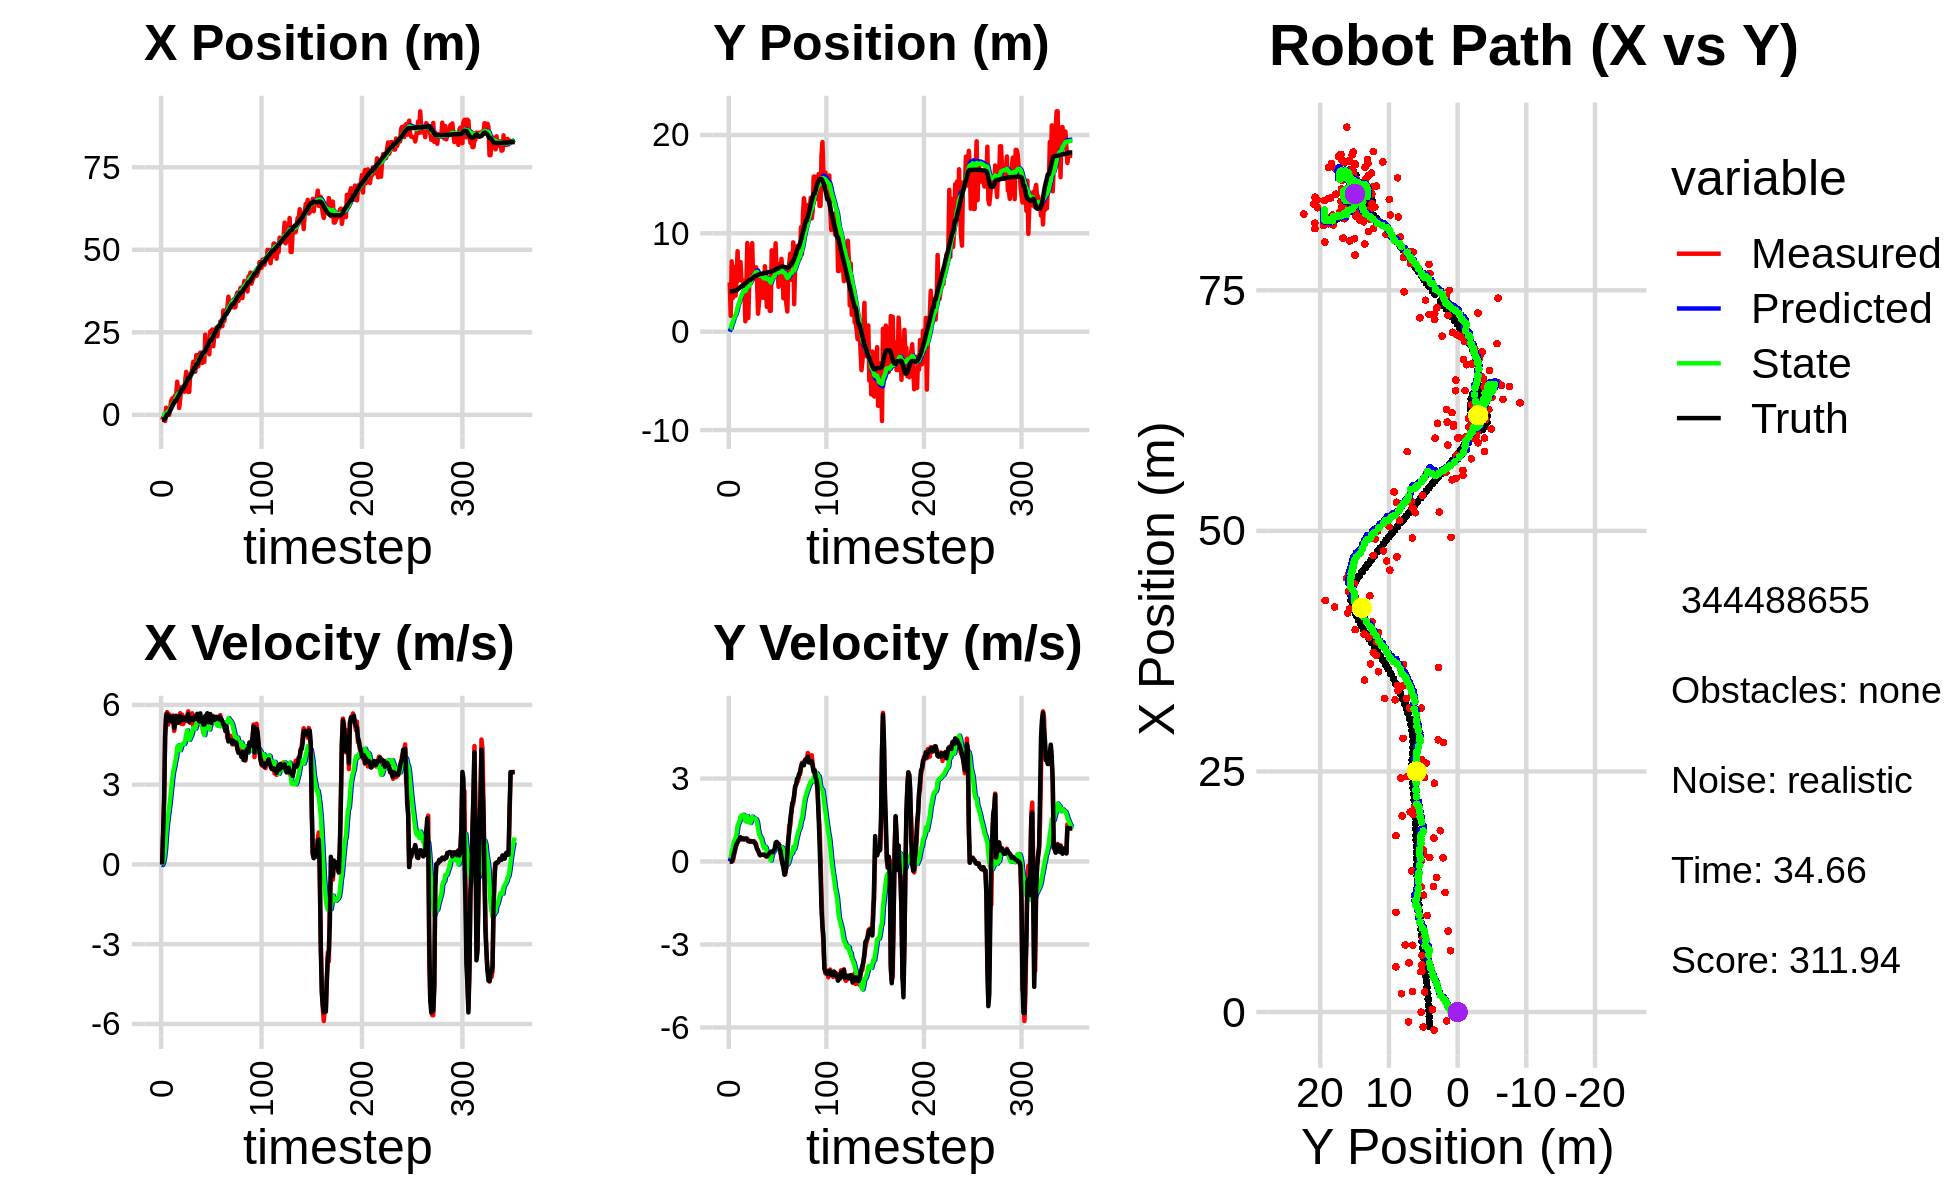

The file beside this chart, header and first rows:
0.000000000000000000e+00, 0.000000000000000000e+00, 0.000000000000000000e+00, 0.000000000000000000e+00, 0.000000000000000000e+00, 0.000000000000000000e+00, 0.000000000000000000e+00, 0.000000000000000000e+00, 0.000000000000000000e+00, 0.000000000000000000e+00, 0.000000000000000000e+00, 0.000000000000000000e+00, -1.485860467393995910e+00, 4.112565517896419109e+00, 0.000000000000000000e+00, 0.000000000000000000e+00, 0.000000000000000000e+00, -5.501754349097609520e-04
-1.551186562031869443e+00, 5.007474959254108349e+00, 0.000000000000000000e+00, -0.000000000000000000e+00, 0.000000000000000000e+00, 0.000000000000000000e+00, 0.000000000000000000e+00, 0.000000000000000000e+00, -8.706447940597872304e-02, 2.698928706932813837e-01, -1.929536379608857641e-02, 1.153357799120229288e-01, -1.485860467393995910e+00, 4.112565517896419109e+00, 0.000000000000000000e+00, 0.000000000000000000e+00, 0.000000000000000000e+00, 2.115285024046897888e-04
-9.304375055224529678e-01, 1.601890086441164485e+00, 1.169999741032935470e+00, -7.110281009254815644e-04, -8.899401578558757686e-02, 2.814264486844836877e-01, -1.929536379608857641e-02, 1.153357799120229288e-01, -1.088550943936886783e-01, 3.500162465756574970e-01, 6.358153733583607470e-02, 1.452791567816793528e-01, -1.485860467393995910e+00, 4.112565517896419109e+00, 1.199999999999999956e+00, 0.000000000000000000e+00, 1.200000047683715820e+00, 6.077163852751255035e-04
-1.026842534954985231e+00, 7.149932759320574149e+00, 2.440999533987137760e+00, -1.483435595873352142e-03, -1.024969406601050764e-01, 3.645441622538254101e-01, 6.358153733583607470e-02, 1.452791567816793528e-01, -8.041895071796038852e-02, 7.485306168693592888e-01, 2.461472459910312993e-01, 3.956918242216737047e-01, -1.424695611423887343e+00, 4.112559693488882395e+00, 2.399999999999999911e+00, 2.000000000000000042e-03, 2.400000095367431641e+00, 6.077163852751255035e-04
-1.879126489410619660e+00, 3.411099834921455631e+00, 4.825972285585640620e+00, 1.641830225701247647e-02, -5.580422611885725581e-02, 7.880997992915266259e-01, 2.461472459910312993e-01, 3.956918242216737047e-01, 1.021102660115272287e-02, 9.265332745348259236e-01, 5.924587258302291826e-01, 4.741124402249233261e-01, -1.092950463682639928e+00, 4.113902194192577966e+00, 4.799000000000000377e+00, 7.399999999999999634e-02, 4.800000190734863281e+00, -3.402058267965912819e-03
2.141069769402084599e+00, 6.584456817405056839e+00, 5.659161388666156256e+00, 1.442595883123413414e-01, 6.945689918417563558e-02, 9.739445185573182284e-01, 5.924587258302291826e-01, 4.741124402249233261e-01, 4.294376109217135085e-01, 1.303657414866956632e+00, 1.144124928318784207e+00, 7.010708600030954862e-01, -4.973198180779231925e-01, 4.128131047111105012e+00, 5.594999999999999751e+00, 2.670000000000000151e-01, 5.602000236511230469e+00, -2.548581734299659729e-02
2.448057675341038242e-01, 3.659968408263722051e+00, 5.728827152873138928e+00, 3.415533008398051740e-01, 5.438501037535918847e-01, 1.373764500867266092e+00, 1.144124928318784207e+00, 7.010708600030954862e-01, 7.439410087237106062e-01, 1.500480991135582753e+00, 1.547888449979051284e+00, 7.811700009648608889e-01, 1.513503782658925378e-01, 4.165071281106166090e+00, 5.661999999999999922e+00, 3.739999999999999991e-01, 5.673999786376953125e+00, -5.954961851239204407e-02
2.448057675341038242e-01, 3.659968408263722051e+00, 5.259405994041676635e+00, 4.987359113060743088e-01, 8.987298537216157346e-01, 1.578597991232068898e+00, 1.547888449979051284e+00, 7.811700009648608889e-01, 1.040882600983637829e+00, 1.699156653816328744e+00, 1.851237467314917229e+00, 8.608210076727995652e-01, 1.513503782658925378e-01, 4.165071281106166090e+00, 5.392999999999999794e+00, 5.290000000000000258e-01, 5.418000221252441406e+00, -9.454470872879028320e-02
-1.165044331313985944e-02, 5.308711124968723993e+00, 5.644988574024361050e+00, 6.113817922513690162e-01, 1.226006347715129507e+00, 1.785238754583608589e+00, 1.851237467314917229e+00, 8.608210076727995652e-01, 1.335831515291389548e+00, 2.005345720172630575e+00, 2.127561468483987195e+00, 1.014411741439100734e+00, 6.726592772391195574e-01, 4.211854292812911460e+00, 5.575000000000000178e+00, 6.450000000000000178e-01, 5.611999988555908203e+00, -1.078847125172615051e-01
1.897598802488397185e+00, 8.183870746463876245e+00, 5.605617756075424118e+00, 7.380808714534826676e-01, 1.548587662139788268e+00, 2.106786894316540426e+00, 2.127561468483987195e+00, 1.014411741439100734e+00, 1.760130718197165267e+00, 2.500487107507114892e+00, 2.452967493784037778e+00, 1.291836217711835211e+00, 1.310320258003361937e+00, 4.280214264148633596e+00, 5.432000000000000384e+00, 6.929999999999999494e-01, 5.475999832153320312e+00, -1.309150010347366333e-01
4.250523924687272803e+00, 5.209123758907720614e+00, 5.375089801362228137e+00, 7.631838247579783019e-01, 2.005427467575569001e+00, 2.629670729278298591e+00, 2.452967493784037778e+00, 1.291836217711835211e+00, 2.330333901953768549e+00, 2.777871514288530186e+00, 2.826409851434202647e+00, 1.385863135707139149e+00, 1.934049963516434767e+00, 4.360590843583051601e+00, 5.424000000000000377e+00, 7.670000000000000151e-01, 5.478000164031982422e+00, -1.410425603389739990e-01
4.914202809189005094e+00, 5.217168075775566294e+00, 5.500829016893946211e+00, 7.810369470271624204e-01, 2.612974887097188947e+00, 2.916457827859244123e+00, 2.826409851434202647e+00, 1.385863135707139149e+00, 2.931594964526190505e+00, 3.043542153478030254e+00, 3.179835555006492509e+00, 1.463175426356179587e+00, 2.554869055573773640e+00, 4.448384805368326589e+00, 5.365000000000000213e+00, 8.060000000000000497e-01, 5.425000190734863281e+00, -1.410425603389739990e-01
5.104117274209273525e+00, 7.086906595620074967e+00, 5.602621406199108200e+00, 8.584054327165326903e-01, 3.249578520026839890e+00, 3.189859696113648280e+00, 3.179835555006492509e+00, 1.463175426356179587e+00, 3.522643571646689509e+00, 3.428755177391739295e+00, 3.486417763025760230e+00, 1.618483888909870494e+00, 3.182867407354984746e+00, 4.543635768674764819e+00, 5.562999999999999723e+00, 8.760000000000000009e-01, 5.631999969482421875e+00, -1.520326733589172363e-01
4.193782686657747227e+00, 5.370257152854572169e+00, 5.019741512428717023e+00, 7.994285520608356288e-01, 3.871285347949265709e+00, 3.590603566282726256e+00, 3.486417763025760230e+00, 1.618483888909870494e+00, 3.980041084946012830e+00, 3.673378596723725131e+00, 3.634016384235386976e+00, 1.660887599390608260e+00, 3.690508245955150368e+00, 4.624358131059614685e+00, 5.126999999999999780e+00, 8.100000000000000533e-01, 5.190999984741210938e+00, -1.579306423664093018e-01
5.891916393842473454e+00, 5.163673295556668208e+00, 5.277646860478642843e+00, 8.201984344050217146e-01, 4.343442723369551395e+00, 3.839467356662785935e+00, 3.634016384235386976e+00, 1.660887599390608260e+00, 4.552134145001021537e+00, 3.890264279880716103e+00, 3.855957527043648803e+00, 1.681170270377335907e+00, 4.292398809672079096e+00, 4.717887772953911707e+00, 5.309999999999999609e+00, 8.090000000000000524e-01, 5.372000217437744141e+00, -1.541765332221984863e-01
5.891916393842473454e+00, 5.163673295556668208e+00, 5.364016332220655769e+00, 8.044267961022323332e-01, 4.937729897705386506e+00, 4.058381306918449560e+00, 3.855957527043648803e+00, 1.681170270377335907e+00, 5.093770779887895728e+00, 4.092728573568555461e+00, 4.033928916269283960e+00, 1.689954320824596845e+00, 4.292398809672079096e+00, 4.717887772953911707e+00, 5.591999999999999638e+00, 8.379999999999999671e-01, 5.653999805450439453e+00, -1.488579213619232178e-01
1.003409278360408941e+01, 4.440209967940210944e+00, 5.450720005470283347e+00, 8.128801546571190473e-01, 5.497163671514823768e+00, 4.261724005651014835e+00, 4.033928916269283960e+00, 1.689954320824596845e+00, 5.923873096151753614e+00, 4.231436109394567602e+00, 4.396375931734657350e+00, 1.655483626429396171e+00, 4.929863333326139241e+00, 4.813651694329567299e+00, 5.355000000000000426e+00, 7.980000000000000426e-01, 5.414000034332275391e+00, -1.480415463447570801e-01
6.364526032826999469e+00, 1.055715157061028142e+00, 5.339918914864096422e+00, 8.166207485086307560e-01, 6.363510689325218905e+00, 4.396984472037507530e+00, 4.396375931734657350e+00, 1.655483626429396171e+00, 6.415333372437561188e+00, 4.120875213466915099e+00, 4.475116869335503011e+00, 1.457723968079871923e+00, 5.544092535413539302e+00, 4.905186725742431975e+00, 5.330000000000000071e+00, 8.149999999999999467e-01, 5.392000198364257812e+00, -1.517518460750579834e-01
2.085936903646840257e+00, 4.799452646694041924e+00, 5.549482456141177522e+00, 8.486687886879384912e-01, 6.862845059371111667e+00, 4.266647610274902469e+00, 4.475116869335503011e+00, 1.457723968079871923e+00, 6.553046359902300111e+00, 4.274937693071054312e+00, 4.307710565174691197e+00, 1.453938061448769137e+00, 6.056158422731270363e+00, 4.983546330057458285e+00, 5.450999999999999623e+00, 8.169999999999999485e-01, 5.511000156402587891e+00, -1.517518460750579834e-01
4.699491381159496939e+00, 9.012105419065910894e+00, 5.687831313403117761e+00, 8.225487520508700801e-01, 6.983817416419769053e+00, 4.420331499215930826e+00, 4.307710565174691197e+00, 1.453938061448769137e+00, 6.882863440531745702e+00, 4.714528184160075241e+00, 4.299540191400084588e+00, 1.638887376678139107e+00, 6.687488912998394319e+00, 5.076488210166369974e+00, 5.581999999999999851e+00, 7.870000000000000329e-01, 5.637000083923339844e+00, -1.436198502779006958e-01
8.411064624754599706e+00, 1.378194524830602452e+00, 5.292077038997690330e+00, 7.359136636371893525e-01, 7.312817459671753895e+00, 4.878416921827889219e+00, 4.299540191400084588e+00, 1.638887376678139107e+00, 7.452008147650640346e+00, 4.588075728320609947e+00, 4.440840234597082770e+00, 1.434633245524515210e+00, 7.319160818974186355e+00, 5.164831353668978942e+00, 5.415000000000000036e+00, 7.329999999999999849e-01, 5.464000225067138672e+00, -1.381734162569046021e-01
7.627103269156724430e+00, 5.042685342916771063e+00, 5.631111324058594825e+00, 7.436284730870988957e-01, 7.896092171110348445e+00, 4.731539052873061202e+00, 4.440840234597082770e+00, 1.434633245524515210e+00, 7.940308383146091664e+00, 4.720895612856516266e+00, 4.524979248070184035e+00, 1.417576699220636449e+00, 7.947840094470090655e+00, 5.248962117676639672e+00, 5.501999999999999780e+00, 7.279999999999999805e-01, 5.550000190734863281e+00, -1.312974244356155396e-01
7.627103269156724430e+00, 5.042685342916771063e+00, 5.277657418429075875e+00, 7.084879267667775204e-01, 8.392806307953110334e+00, 4.862653282778580000e+00, 4.524979248070184035e+00, 1.417576699220636449e+00, 8.374627327545368871e+00, 4.842053930292744113e+00, 4.546157267422900716e+00, 1.393883167433767056e+00, 7.947840094470090655e+00, 5.248962117676639672e+00, 5.530000000000000249e+00, 7.389999999999999902e-01, 5.578999996185302734e+00, -1.334450840950012207e-01
6.963504910202534148e+00, 7.638496709999742507e+00, 5.540240734606706852e+00, 7.442004491648630538e-01, 8.829243054287658765e+00, 4.981442247036120818e+00, 4.546157267422900716e+00, 1.393883167433767056e+00, 8.739010688953444017e+00, 5.139005207553270616e+00, 4.528222696915915613e+00, 1.487002265282041158e+00, 8.582926153591028395e+00, 5.333423687586780204e+00, 5.442999999999999616e+00, 7.259999999999999787e-01, 5.491000175476074219e+00, -1.335271000862121582e-01
1.035933172645690448e+01, 8.997686578657912548e+00, 5.376957826342157354e+00, 7.128100843528022423e-01, 9.191832958645035134e+00, 5.287705434081474642e+00, 4.528222696915915613e+00, 1.487002265282041158e+00, 9.328542114217626136e+00, 5.514062751091683978e+00, 4.661072024077157927e+00, 1.622724562934572567e+00, 9.209160208362499489e+00, 5.417443228832348190e+00, 5.501999999999999780e+00, 7.239999999999999769e-01, 5.550000190734863281e+00, -1.317990422248840332e-01
1.300641691662526078e+01, 5.323338775757116004e+00, 5.485012681388891309e+00, 7.271346509252332169e-01, 9.794649316625342550e+00, 5.676335207385140968e+00, 4.661072024077157927e+00, 1.622724562934572567e+00, 1.008836753786981966e+01, 5.609771686707826888e+00, 4.901556310869919386e+00, 1.566928757663475835e+00, 9.838137030289335172e+00, 5.500982953288729327e+00, 5.421000000000000263e+00, 7.269999999999999796e-01, 5.469999790191650391e+00, -1.317990422248840332e-01
1.211337172934703510e+01, 6.266322744931391853e+00, 5.592719506393471818e+00, 7.364558362764341837e-01, 1.057852316895681177e+01, 5.766464562474174826e+00, 4.901556310869919386e+00, 1.566928757663475835e+00, 1.073510093829175105e+01, 5.763363209875991267e+00, 5.041046709798850500e+00, 1.553156586645503268e+00, 1.046725118158069634e+01, 5.584157897210353383e+00, 5.535000000000000142e+00, 6.899999999999999467e-01, 5.578000068664550781e+00, -1.309278756380081177e-01
6.936216234494143151e+00, 6.538394405643143337e+00, 5.759312678657667384e+00, 6.942044666052704649e-01, 1.123920560927163592e+01, 5.918678868540541593e+00, 5.041046709798850500e+00, 1.553156586645503268e+00, 1.094491317163280897e+01, 5.922834790315431697e+00, 4.869531058608361995e+00, 1.543691258338430128e+00, 1.111302602293669928e+01, 5.662659598435309860e+00, 5.655999999999999694e+00, 6.710000000000000409e-01, 5.696000099182128906e+00, -1.199572756886482239e-01
6.936216234494143151e+00, 6.538394405643143337e+00, 5.558947497649374903e+00, 6.252496956734827638e-01, 1.143186627749364526e+01, 6.077203916149274576e+00, 4.869531058608361995e+00, 1.543691258338430128e+00, 1.112103966795536891e+01, 6.067498043531351470e+00, 4.685311453272872129e+00, 1.524479853070932034e+00, 1.111302602293669928e+01, 5.662659598435309860e+00, 5.362000000000000099e+00, 5.629999999999999449e-01, 5.390999794006347656e+00, -1.120055317878723145e-01
1.214707559282008198e+01, 4.950034571898520142e+00, 5.318478721505945472e+00, 4.676617283415842596e-01, 1.158957081328265559e+01, 6.219946028838444718e+00, 4.685311453272872129e+00, 1.524479853070932034e+00, 1.166725168735757556e+01, 6.081616425662425662e+00, 4.767545769797540522e+00, 1.420630036895392134e+00, 1.173409116212496706e+01, 5.730643465221533894e+00, 5.490000000000000213e+00, 4.480000000000000093e-01, 5.508999824523925781e+00, -8.770590275526046753e-02
1.242249914981499970e+01, 1.826907230837664375e+00, 5.542461691636591858e+00, 3.876299555823594645e-01, 1.214400626433732988e+01, 6.223679429351965275e+00, 4.767545769797540522e+00, 1.420630036895392134e+00, 1.220777807104911084e+01, 5.865613452047224285e+00, 4.846525188832133679e+00, 1.176037063492006318e+00, 1.236469876710230764e+01, 5.785235955392362683e+00, 5.503000000000000114e+00, 4.040000000000000258e-01, 5.518000125885009766e+00, -6.982453167438507080e-02
1.398324441912253846e+01, 3.041979147325170718e+00, 5.683565542859033926e+00, 3.097510633003395797e-01, 1.269243058993232509e+01, 5.983217158396424651e+00, 4.846525188832133679e+00, 1.176037063492006318e+00, 1.283803523584349549e+01, 5.735750089265271967e+00, 4.984941534681936126e+00, 1.004969296159709202e+00, 1.289143598034325144e+01, 5.822296692898427217e+00, 5.498999999999999666e+00, 3.009999999999999898e-01, 5.506999969482421875e+00, -5.444556474685668945e-02
1.606016695479387479e+01, 4.073989584256263008e+00, 5.207203154675497103e+00, 2.235580294559844083e-01, 1.333652938931168919e+01, 5.836247018881242532e+00, 4.984941534681936126e+00, 1.004969296159709202e+00, 1.355971464854134645e+01, 5.676025645856649149e+00, 5.149406364536551095e+00, 8.911696243425124564e-01, 1.352014768126594824e+01, 5.855671836932312857e+00, 5.426999999999999602e+00, 2.330000000000000127e-01, 5.432000160217285156e+00, -4.290610924363136292e-02
1.342072057651503769e+01, 5.767115211618250470e+00, 5.493939200266835243e+00, 2.358683126199596913e-01, 1.407465528499500174e+01, 5.765142608290900306e+00, 5.149406364536551095e+00, 8.911696243425124564e-01, 1.404272573582997019e+01, 5.735328279256775019e+00, 5.142804001753480847e+00, 8.628247844525679389e-01, 1.414638936448307405e+01, 5.882814599626857266e+00, 5.480999999999999872e+00, 2.379999999999999893e-01, 5.486000061035156250e+00, -4.290610924363136292e-02
1.304968428579794093e+01, 3.495965196344803960e+00, 5.578758747601281875e+00, 2.418844177201619206e-01, 1.455700613600531845e+01, 5.821610757702031513e+00, 5.142804001753480847e+00, 8.628247844525679389e-01, 1.446391008943900225e+01, 5.629057511131644986e+00, 5.097984921410278147e+00, 7.306412425057626781e-01, 1.414638936448307405e+01, 5.882814599626857266e+00, 5.583000000000000185e+00, 2.469999999999999973e-01, 5.589000225067138672e+00, -4.333096742630004883e-02
1.807441818714686477e+01, 3.456446720611443535e+00, 5.388480173160662190e+00, 2.439631111373190553e-01, 1.497370858158003060e+01, 5.702121635382221498e+00, 5.097984921410278147e+00, 7.306412425057626781e-01, 1.522983608280077306e+01, 5.521387500007234550e+00, 5.288306560473920115e+00, 6.079558570849035171e-01, 1.531018483639243399e+01, 5.934406830200887661e+00, 5.474999999999999645e+00, 2.449999999999999956e-01, 5.480000019073486328e+00, -4.524404183030128479e-02
1.807441818714686477e+01, 3.456446720611443535e+00, 5.391632902592478516e+00, 2.406280804914833760e-01, 1.575866673884816471e+01, 5.582183085715724857e+00, 5.288306560473920115e+00, 6.079558570849035171e-01, 1.594377100732424246e+01, 5.415393237602731169e+00, 5.421054941407281724e+00, 4.959090941790327278e-01, 1.531018483639243399e+01, 5.934406830200887661e+00, 5.666000000000000369e+00, 2.520000000000000018e-01, 5.671999931335449219e+00, -4.460031166672706604e-02
1.466021871557017597e+01, 6.659553899442934188e+00, 5.584753156784557859e+00, 2.421443447978114949e-01, 1.648587650146497197e+01, 5.464984147020634175e+00, 5.421054941407281724e+00, 4.959090941790327278e-01, 1.635328785285122422e+01, 5.537722772394626070e+00, 5.336664165363025347e+00, 5.389356123894311068e-01, 1.595806920508382731e+01, 5.963289691907609935e+00, 5.488000000000000433e+00, 2.320000000000000118e-01, 5.493000030517578125e+00, -4.333097115159034729e-02
1.683249552515266956e+01, 5.020302725770913632e+00, 5.327859488320049408e+00, 1.829554221613970966e-01, 1.688695426938752675e+01, 5.591616333633568914e+00, 5.336664165363025347e+00, 5.389356123894311068e-01, 1.688225431523331821e+01, 5.535083203793918827e+00, 5.333015506296405306e+00, 4.977044290033038609e-01, 1.658611714767409140e+01, 5.989905906680026426e+00, 5.376000000000000334e+00, 1.990000000000000102e-01, 5.379000186920166016e+00, -3.432589769363403320e-02
1.884148955312878115e+01, 2.527064753950345910e+00, 5.500742491861694283e+00, 1.893412153875246307e-01, 1.741555586586295945e+01, 5.584853646694249107e+00, 5.333015506296405306e+00, 4.977044290033038609e-01, 1.753520005280648775e+01, 5.355054514266452514e+00, 5.423359232896236115e+00, 3.461600300643871142e-01, 1.721525037283866055e+01, 6.011305285933385534e+00, 5.682000000000000384e+00, 1.839999999999999969e-01, 5.684999942779541016e+00, -3.440744429826736450e-02
1.636478769736710603e+01, 4.966987564017362189e+00, 5.236745988788625183e+00, 2.346412766863121280e-01, 1.807753597609611163e+01, 5.389670517272890926e+00, 5.423359232896236115e+00, 3.461600300643871142e-01, 1.793463455736046086e+01, 5.354771387421497941e+00, 5.316071229280955102e+00, 3.222341264524427595e-01, 1.785135877059465415e+01, 6.034084035257144762e+00, 5.389999999999999680e+00, 2.280000000000000082e-01, 5.394000053405761719e+00, -4.477674514055252075e-02
1.570984756904881152e+01, 5.337565256727406116e+00, 5.268713979622437371e+00, 2.360736566792315805e-01, 1.846624168028855806e+01, 5.386994800066742251e+00, 5.316071229280955102e+00, 3.222341264524427595e-01, 1.825003048614523138e+01, 5.379585810101104038e+00, 5.164317849570528196e+00, 3.162735568681857568e-01, 1.836986386775252100e+01, 6.058531952894411710e+00, 5.440999999999999837e+00, 2.690000000000000169e-01, 5.447999954223632812e+00, -4.477674514055252075e-02
1.602611243665555563e+01, 2.122083260322555009e+00, 4.956913888801723012e+00, 2.832511503989989521e-01, 1.876646227110228438e+01, 5.411213165787922996e+00, 5.164317849570528196e+00, 3.162735568681857568e-01, 1.854278543935484080e+01, 5.177679139440392042e+00, 5.000196230621354765e+00, 1.662296215767891105e-01, 1.898000943604271740e+01, 6.093927695318318349e+00, 5.259000000000000341e+00, 3.180000000000000049e-01, 5.269000053405761719e+00, -5.708056688308715820e-02
1.602611243665555563e+01, 2.122083260322555009e+00, 5.313259582303256678e+00, 3.534056871873519912e-01, 1.904280506241697779e+01, 5.194302101598070820e+00, 5.000196230621354765e+00, 1.662296215767891105e-01, 1.882603226248008710e+01, 4.986100210265398402e+00, 4.864273857429816772e+00, 3.551727012574007469e-02, 1.898000943604271740e+01, 6.093927695318318349e+00, 5.259000000000000341e+00, 3.449999999999999734e-01, 5.270999908447265625e+00, -6.641608476638793945e-02
2.430977475631579665e+01, 8.278271867762136083e+00, 5.537342768083166611e+00, 3.437113652841263245e-01, 1.931245964822306860e+01, 4.989651937277972849e+00, 4.864273857429816772e+00, 3.551727012574007469e-02, 1.973640182646705910e+01, 5.235647722521417968e+00, 5.187938129180317048e+00, 1.974284311500136835e-01, 1.958292043148036399e+01, 6.133167936217978955e+00, 5.588000000000000078e+00, 3.509999999999999787e-01, 5.598999977111816406e+00, -6.199200078845024109e-02
2.038300470995715230e+01, 8.067276193213594127e+00, 5.495444926339534852e+00, 3.407660834809964623e-01, 2.025519563938508938e+01, 5.255390565636419709e+00, 5.187938129180317048e+00, 1.974284311500136835e-01, 2.028183473178873442e+01, 5.460250529854548951e+00, 5.220211293770069538e+00, 3.306679350999590650e-01, 2.022220742682680594e+01, 6.172800256408536690e+00, 5.434999999999999609e+00, 3.330000000000000182e-01, 5.445000171661376953e+00, -6.192953139543533325e-02
2.127918964627459530e+01, 6.273707120580841234e+00, 5.529352297534196659e+00, 3.887346428579730451e-01, 2.080385586116574004e+01, 5.493317323364545146e+00, 5.220211293770069538e+00, 3.306679350999590650e-01, 2.085751870433313115e+01, 5.551002704057335535e+00, 5.271259004222732969e+00, 3.684368993192479458e-01, 2.074219930149970637e+01, 6.205179407343284659e+00, 5.687000000000000277e+00, 4.020000000000000240e-01, 5.701000213623046875e+00, -7.018834352493286133e-02
2.052242970396699207e+01, 6.494973761905862730e+00, 5.323859181566772847e+00, 3.742876898068910885e-01, 2.138464460475540463e+01, 5.587846393989260640e+00, 5.271259004222732969e+00, 3.684368993192479458e-01, 2.132068105222354504e+01, 5.652094397883154819e+00, 5.229362359025929941e+00, 4.096732388366254307e-01, 2.138296258436156094e+01, 6.251940680720279531e+00, 5.347999999999999865e+00, 4.410000000000000031e-01, 5.366000175476074219e+00, -7.018834352493286133e-02
1.832501828613838768e+01, 8.985113812751896134e+00, 5.650664462939714916e+00, 5.765320261676787350e-01, 2.184361728812613634e+01, 5.693061721766817129e+00, 5.229362359025929941e+00, 4.096732388366254307e-01, 2.159383433931826701e+01, 5.932842853261350413e+00, 5.075468495704546612e+00, 5.656236284757285571e-01, 2.201161038828199423e+01, 6.318290187177515449e+00, 5.600999999999999979e+00, 6.740000000000000435e-01, 5.640999794006347656e+00, -1.016772240400314331e-01
2.529248130251586346e+01, 6.055186196326756587e+00, 5.585051505536656968e+00, 7.020276239935218099e-01, 2.210138118888872327e+01, 5.989405216108923291e+00, 5.075468495704546612e+00, 5.656236284757285571e-01, 2.237643610539112160e+01, 6.000248568932009086e+00, 5.288743921700924666e+00, 5.744959590079666834e-01, 2.265877091862058634e+01, 6.399523689526142256e+00, 5.655999999999999694e+00, 7.089999999999999636e-01, 5.699999809265136719e+00, -1.250418126583099365e-01
2.529248130251586346e+01, 6.055186196326756587e+00, 5.229451149020651890e+00, 6.361336387356505417e-01, 2.290531049756121362e+01, 6.057698164832805432e+00, 5.288743921700924666e+00, 5.744959590079666834e-01, 2.308710122959936228e+01, 6.060324284165925057e+00, 5.411877655996404357e+00, 5.770487788318529043e-01, 2.265877091862058634e+01, 6.399523689526142256e+00, 5.323000000000000398e+00, 6.460000000000000187e-01, 5.361999988555908203e+00, -1.210497021675109863e-01
2.586050593790201901e+01, 4.561434222526400184e+00, 5.529449345874034805e+00, 6.455059678561543279e-01, 2.362828899519900361e+01, 6.118029162049110070e+00, 5.411877655996404357e+00, 5.770487788318529043e-01, 2.380769422838196903e+01, 6.011358424967523817e+00, 5.541320151820232631e+00, 5.096820281874384628e-01, 2.327617871751013112e+01, 6.474303915253462272e+00, 5.525999999999999801e+00, 6.290000000000000036e-01, 5.561999797821044922e+00, -1.162136271595954895e-01
2.079110205108424481e+01, 6.910140409027354380e+00, 5.582577166327687301e+00, 5.119253687905414019e-01, 2.436182624356399273e+01, 6.062326627786267963e+00, 5.541320151820232631e+00, 5.096820281874384628e-01, 2.408732309701362695e+01, 6.122223112012084911e+00, 5.353216233336547170e+00, 5.480844355577206839e-01, 2.380546510156191431e+01, 6.534129812230375478e+00, 5.548000000000000043e+00, 4.799999999999999822e-01, 5.568999767303466797e+00, -9.144479781389236450e-02
2.437564110761251968e+01, 4.863155795219173072e+00, 5.483389268089157831e+00, 3.074203407743127392e-01, 2.462264472034728158e+01, 6.177031555567856991e+00, 5.353216233336547170e+00, 5.480844355577206839e-01, 2.461058421163575716e+01, 6.073422353789116102e+00, 5.350728462131362662e+00, 4.783095292867389769e-01, 2.444051396836437107e+01, 6.590604736423952836e+00, 5.432999999999999829e+00, 3.770000000000000018e-01, 5.446000099182128906e+00, -5.600529909133911133e-02
2.445740991758032479e+01, 7.398082031919334334e+00, 5.395534043672238766e+00, 7.090412919431481054e-02, 2.514565705784889360e+01, 6.121253306717790110e+00, 5.350728462131362662e+00, 4.783095292867389769e-01, 2.509475275332091471e+01, 6.192776308096490823e+00, 5.317518279482289500e+00, 5.183744481955093741e-01, 2.506513249855326109e+01, 6.623061849790441435e+00, 5.456999999999999851e+00, 1.439999999999999891e-01, 5.458000183105468750e+00, -1.314050611108541489e-02
2.641238164889520945e+01, 6.111203743422570334e+00, 5.335539281000243328e+00, 7.011572226943102448e-02, 2.562650458126914543e+01, 6.244613752916041705e+00, 5.317518279482289500e+00, 5.183744481955093741e-01, 2.568839441349865638e+01, 6.214818945336705092e+00, 5.361158077885757933e+00, 4.929533419699771435e-01, 2.569749581745505651e+01, 6.628876878232220271e+00, 5.551999999999999602e+00, -8.699999999999999400e-02, 5.552999973297119141e+00, -1.314050611108541489e-02
2.378198182516168302e+01, 3.388555003949524469e+00, 5.251480079005461654e+00, -1.627112287641143962e-01, 2.622451022128723253e+01, 6.264114279533703034e+00, 5.361158077885757933e+00, 4.929533419699771435e-01, 2.602923447521812150e+01, 6.031492683037155800e+00, 5.221088088724965104e+00, 3.346584337585687408e-01, 2.622863042324338068e+01, 6.612112714156249460e+00, 5.543000000000000149e+00, -2.190000000000000002e-01, 5.547999858856201172e+00, 3.097397089004516602e-02
2.626137691718099632e+01, 5.235844089655695477e+00, 5.411093933514132814e+00, -4.152010832635737447e-01, 2.655134328409061695e+01, 6.064958526413012585e+00, 5.221088088724965104e+00, 3.346584337585687408e-01, 2.653920880382738545e+01, 5.972382096699404563e+00, 5.221241869796748425e+00, 2.647529109768318456e-01, 2.686059701409613965e+01, 6.563506796175143876e+00, 5.482000000000000206e+00, -4.779999999999999805e-01, 5.502999782562255859e+00, 7.658138871192932129e-02
2.626137691718099632e+01, 5.235844089655695477e+00, 5.539927969720088718e+00, -4.600861440646411560e-01, 2.706133299080705967e+01, 5.998857387797087881e+00, 5.221241869796748425e+00, 2.647529109768318456e-01, 2.701667410973914940e+01, 5.912080763574533826e+00, 5.204679372687123440e+00, 1.989157785991707006e-01, 2.686059701409613965e+01, 6.563506796175143876e+00, 5.559999999999999609e+00, -3.830000000000000071e-01, 5.572999954223632812e+00, 8.285897225141525269e-02
2.828588294912528411e+01, 2.816181851942995529e+00, 5.616159585951088218e+00, -1.437909872878259387e-01, 2.753714204700786183e+01, 5.931972341434450513e+00, 5.204679372687123440e+00, 1.989157785991707006e-01, 2.761756397337048341e+01, 5.696641572387685315e+00, 5.278850989421295381e+00, 4.330145989530620465e-02, 2.749775826899964315e+01, 6.514230681825735836e+00, 5.469000000000000306e+00, -2.069999999999999896e-01, 5.473000049591064453e+00, 2.559748850762844086e-02
2.802391761546061133e+01, 2.057033492211437498e+00, 5.427095825469504753e+00, 3.442050262123366178e-01, 2.814544907231261206e+01, 5.700971718377215502e+00, 5.278850989421295381e+00, 4.330145989530620465e-02, 2.814409664649872056e+01, 5.457662805263514549e+00, 5.284586720770271029e+00, -1.083315603506085634e-01, 2.812605035259480601e+01, 6.503257705070803141e+00, 5.469999999999999751e+00, 2.620000000000000107e-01, 5.475999832153320312e+00, -6.333859264850616455e-02
... 292 more rows
